Photos from the image-classification dataset "Dataset_train_uniform_final" in the GitHub repository LeNPThuyVy/Campus-Integrity-Monitor. Its 2 classes are: non-uniform, uniform.

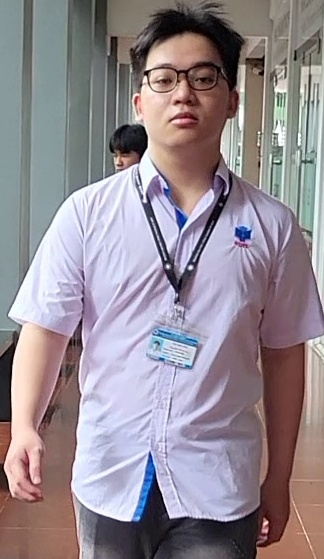
Label: uniform

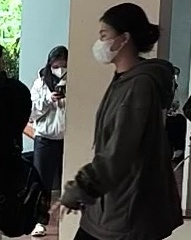
Label: non-uniform

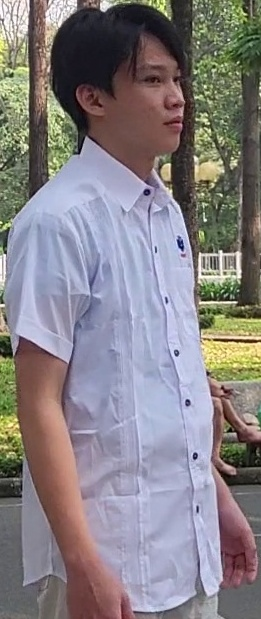
Label: uniform

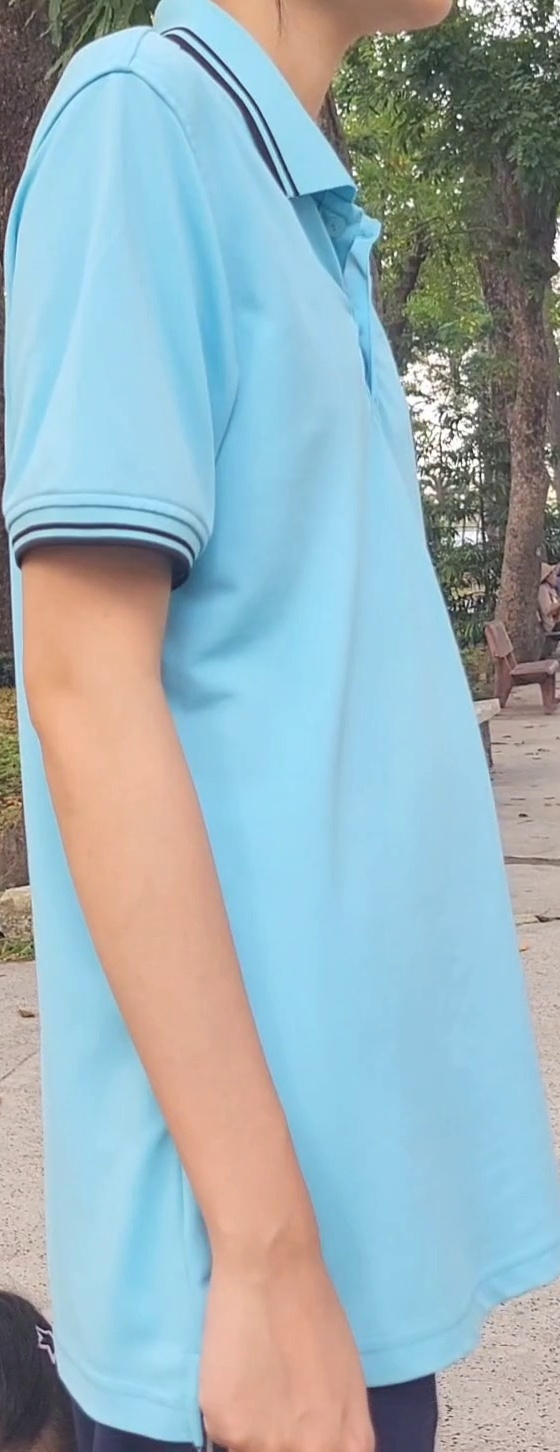
Label: uniform

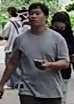
Label: non-uniform

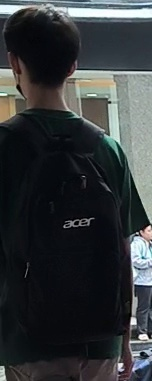
Label: non-uniform
